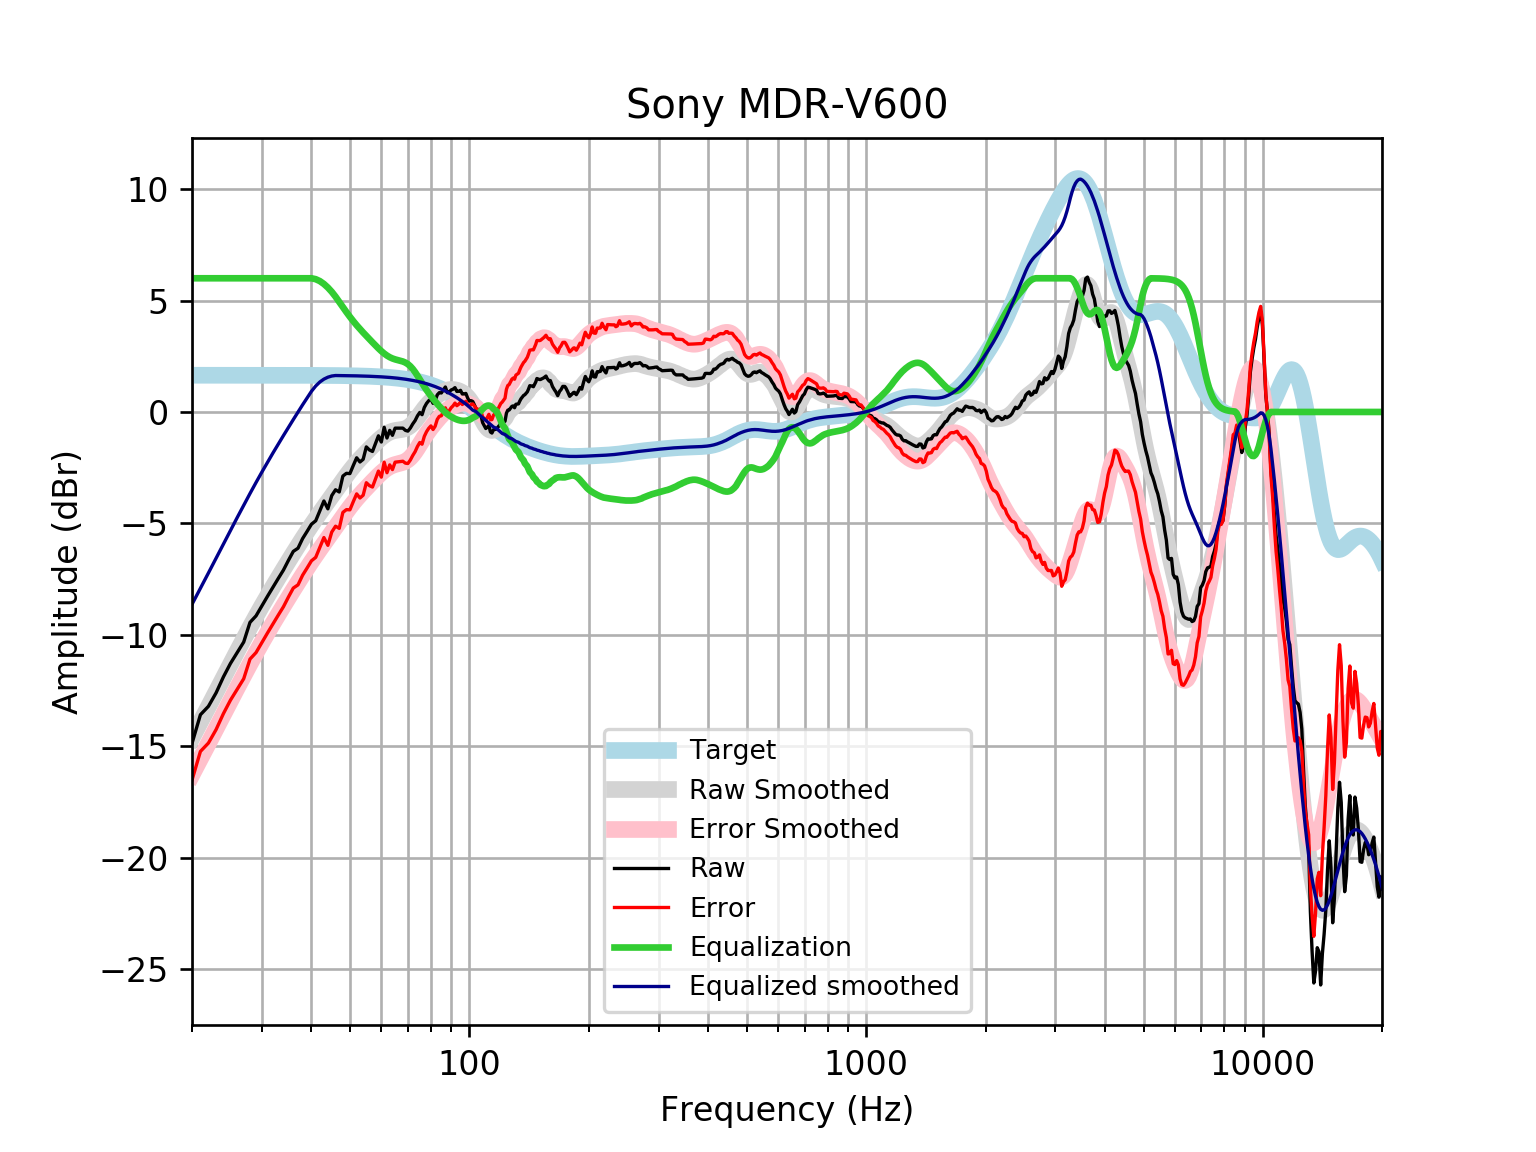

Data behind this chart, as committed beside it:
frequency, raw, error, smoothed, error_smoothed, equalization, equalized_raw, equalized_smoothed, target
20, -14.87, -16.52, -14.63, -16.28, 6, -8.875, -8.633, 1.648
21, -13.59, -15.24, -13.92, -15.56, 6.0, -7.588, -7.916, 1.648
22, -13.21, -14.86, -13.23, -14.87, 6.0, -7.21, -7.226, 1.648
23, -12.61, -14.25, -12.56, -14.21, 6.0, -6.606, -6.563, 1.648
24, -11.89, -13.54, -11.93, -13.58, 6, -5.89, -5.927, 1.648
25, -11.29, -12.93, -11.32, -12.97, 6, -5.286, -5.319, 1.648
26, -10.8, -12.45, -10.74, -12.39, 6, -4.8, -4.738, 1.648
27, -10.32, -11.97, -10.18, -11.83, 6, -4.325, -4.185, 1.648
28, -9.443, -11.09, -9.661, -11.31, 6, -3.443, -3.661, 1.647
29, -9.151, -10.8, -9.165, -10.81, 6.0, -3.151, -3.165, 1.647
30, -8.7, -10.35, -8.698, -10.35, 6.0, -2.7, -2.698, 1.647
31, -8.27, -9.917, -8.256, -9.903, 6, -2.27, -2.256, 1.647
32, -7.86, -9.507, -7.838, -9.484, 6, -1.86, -1.838, 1.647
33, -7.469, -9.115, -7.44, -9.086, 6, -1.469, -1.44, 1.647
34, -7.095, -8.742, -7.059, -8.705, 6, -1.095, -1.059, 1.646
35, -6.66, -8.305, -6.693, -8.339, 6, -0.6596, -0.6933, 1.646
36, -6.257, -7.903, -6.341, -7.987, 6, -0.2573, -0.3415, 1.645
37, -6.114, -7.759, -6.003, -7.648, 6.0, -0.114, -0.003143, 1.645
38, -5.682, -7.326, -5.679, -7.323, 6, 0.3184, 0.3214, 1.644
39, -5.36, -7.004, -5.369, -7.012, 6.0, 0.6398, 0.6313, 1.644
40, -5.037, -6.68, -5.074, -6.717, 6.0, 0.9629, 0.9262, 1.643
41, -4.883, -6.525, -4.794, -6.436, 5.959, 1.076, 1.165, 1.642
42, -4.437, -6.078, -4.527, -6.168, 5.872, 1.436, 1.346, 1.641
43, -3.996, -5.636, -4.27, -5.91, 5.744, 1.748, 1.474, 1.64
44, -4.346, -5.985, -4.022, -5.661, 5.582, 1.236, 1.56, 1.639
45, -3.753, -5.39, -3.779, -5.416, 5.392, 1.639, 1.613, 1.637
46, -3.492, -5.127, -3.539, -5.174, 5.174, 1.683, 1.635, 1.635
47, -3.591, -5.224, -3.303, -4.937, 4.937, 1.346, 1.634, 1.633
48, -2.876, -4.508, -3.074, -4.705, 4.705, 1.829, 1.631, 1.631
49, -2.754, -4.382, -2.853, -4.482, 4.482, 1.728, 1.629, 1.629
50, -2.766, -4.392, -2.645, -4.271, 4.271, 1.505, 1.626, 1.626
51, -2.398, -4.021, -2.451, -4.074, 4.074, 1.677, 1.623, 1.623
52, -2.056, -3.676, -2.272, -3.892, 3.892, 1.836, 1.62, 1.62
53, -2.244, -3.86, -2.107, -3.723, 3.723, 1.479, 1.616, 1.616
54, -2.124, -3.736, -1.953, -3.565, 3.565, 1.441, 1.612, 1.612
55, -1.568, -3.175, -1.807, -3.414, 3.414, 1.846, 1.607, 1.607
56, -1.705, -3.307, -1.666, -3.268, 3.268, 1.563, 1.602, 1.602
57, -1.772, -3.368, -1.528, -3.125, 3.125, 1.353, 1.596, 1.596
58, -1.416, -3.006, -1.396, -2.986, 2.986, 1.57, 1.59, 1.59
59, -1.071, -2.654, -1.27, -2.854, 2.854, 1.783, 1.583, 1.583
60, -1.349, -2.925, -1.155, -2.731, 2.731, 1.382, 1.576, 1.576
61, -0.6855, -2.253, -1.055, -2.623, 2.623, 1.937, 1.568, 1.568
62, -1.168, -2.727, -0.972, -2.531, 2.531, 1.363, 1.559, 1.559
63, -0.8263, -2.375, -0.908, -2.457, 2.457, 1.631, 1.549, 1.549
64, -1.048, -2.586, -0.8624, -2.401, 2.401, 1.353, 1.538, 1.538
65, -0.7257, -2.253, -0.8325, -2.36, 2.36, 1.634, 1.527, 1.527
66, -0.7257, -2.24, -0.8134, -2.328, 2.328, 1.602, 1.514, 1.514
67, -0.7257, -2.227, -0.798, -2.299, 2.299, 1.573, 1.501, 1.501
68, -0.7257, -2.212, -0.778, -2.264, 2.264, 1.539, 1.486, 1.486
69, -0.8263, -2.297, -0.7452, -2.216, 2.216, 1.389, 1.471, 1.471
70, -0.8592, -2.313, -0.6926, -2.146, 2.146, 1.287, 1.454, 1.454
71, -0.7227, -2.158, -0.616, -2.052, 2.052, 1.329, 1.436, 1.436
72, -0.5379, -1.954, -0.515, -1.931, 1.931, 1.393, 1.416, 1.416
73, -0.3863, -1.781, -0.3928, -1.788, 1.788, 1.402, 1.395, 1.395
74, -0.1747, -1.548, -0.2559, -1.629, 1.629, 1.454, 1.373, 1.373
75, -0.02166, -1.371, -0.1125, -1.462, 1.462, 1.44, 1.349, 1.349
76, -0.1224, -1.446, 0.02922, -1.295, 1.295, 1.172, 1.324, 1.324
77, 0.2019, -1.095, 0.1628, -1.134, 1.134, 1.336, 1.297, 1.297
78, 0.3832, -0.8857, 0.2844, -0.9844, 0.9844, 1.368, 1.269, 1.269
79, 0.5057, -0.7331, 0.3932, -0.8456, 0.8456, 1.351, 1.239, 1.239
... 553 more rows
